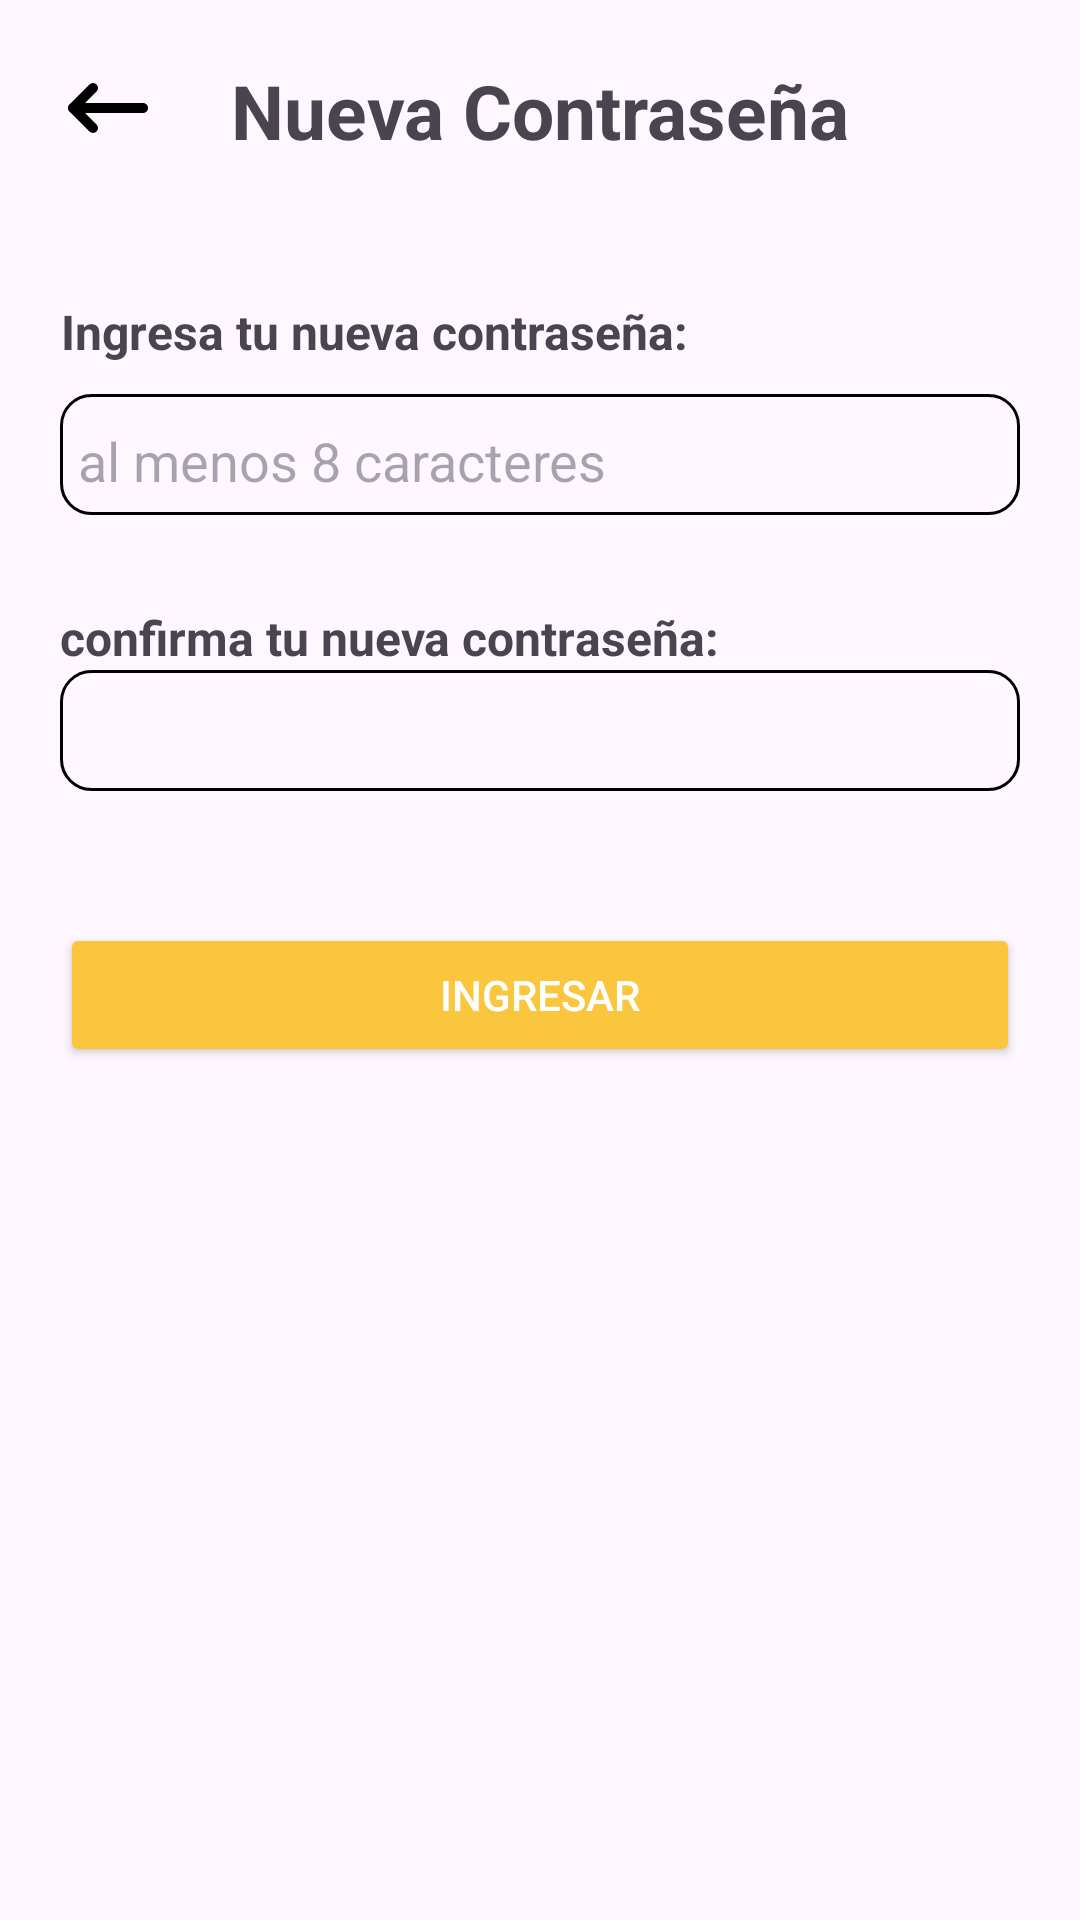

Android layout source for this screen:
<!-- AndroidManifest.xml: application theme Theme.BabyHarmonyApplication -->
<!-- res/layout/reset_password.xml -->
<?xml version="1.0" encoding="utf-8"?>
<RelativeLayout xmlns:android="http://schemas.android.com/apk/res/android"
    android:layout_width="match_parent"
    android:layout_height="match_parent">

<LinearLayout
    android:layout_width="match_parent"
    android:layout_height="wrap_content"
    android:layout_margin="20dp"
    android:orientation="vertical">

    <TextView
        android:layout_width="wrap_content"
        android:layout_height="wrap_content"
        android:text="@string/titu5"
        android:textSize="25sp"
        android:layout_gravity="center"
        android:textStyle="bold"
        android:layout_marginBottom="16dp"/>
    <TextView
        android:layout_width="wrap_content"
        android:layout_height="wrap_content"
        android:layout_marginTop="30dp"
        android:gravity="center"
        android:textStyle="bold"
        android:text="@string/nueva"
        android:textSize="16sp" />
    <EditText
        android:layout_width="match_parent"
        android:layout_height="wrap_content"
        android:hint="@string/cont"
        android:inputType="text"
        android:background="@drawable/formaedit_text"
        android:layout_marginTop="10dp"
        android:layout_marginBottom="14dp"/>

    <TextView
        android:layout_width="wrap_content"
        android:layout_height="wrap_content"
        android:layout_marginTop="16dp"
        android:gravity="center"
        android:textStyle="bold"
        android:text="@string/nuevanu"
        android:textSize="16sp" />

    <EditText
        android:layout_width="match_parent"
        android:layout_height="wrap_content"
        android:background="@drawable/formaedit_text"

        android:inputType="text"
        android:layout_marginBottom="14dp"/>



    <Button
        android:layout_width="match_parent"
        android:layout_height="wrap_content"
        android:text="@string/entrar2"
        android:backgroundTint="#F9C63E"
        android:textColor="@android:color/white"
        android:layout_marginTop="30dp"/>

</LinearLayout>

    <FrameLayout
        android:layout_width="match_parent"
        android:layout_height="match_parent"
        >

        <ImageButton
            android:id="@+id/navigation_icon"
            android:layout_width="40dp"
            android:layout_height="40dp"
            android:layout_margin="16dp"
            android:adjustViewBounds="true"
            android:background="@android:color/transparent"
            android:onClick="navigateBack"
            android:scaleType="fitCenter"
            android:src="@drawable/patra" />
    </FrameLayout>
</RelativeLayout>
<!-- resources referenced by this layout -->
<resources>
  <!-- drawable formaedit_text (drawable) -->
  <shape xmlns:android="http://schemas.android.com/apk/res/android">
      <solid android:color="@android:color/transparent" />
      <stroke android:width="1dp" android:color="@android:color/black" />
      <corners android:radius="10dp" />
      <padding android:left="6dp" android:top="10dp" android:right="10dp" android:bottom="6dp"/>
  
  </shape>
  <!-- drawable patra: png bitmap (drawable, 2594 bytes) -->
  <string name="cont">al menos 8 caracteres</string>
  <string name="entrar2">Ingresar </string>
  <string name="nueva">Ingresa tu nueva contraseña:</string>
  <string name="nuevanu">confirma tu nueva contraseña:</string>
  <string name="titu5">Nueva Contraseña</string>
  <style name="Theme.BabyHarmonyApplication" parent="Base.Theme.BabyHarmonyApplication" />
  <style name="Base.Theme.BabyHarmonyApplication" parent="Theme.Material3.DayNight.NoActionBar">
          
          
      </style>
</resources>
